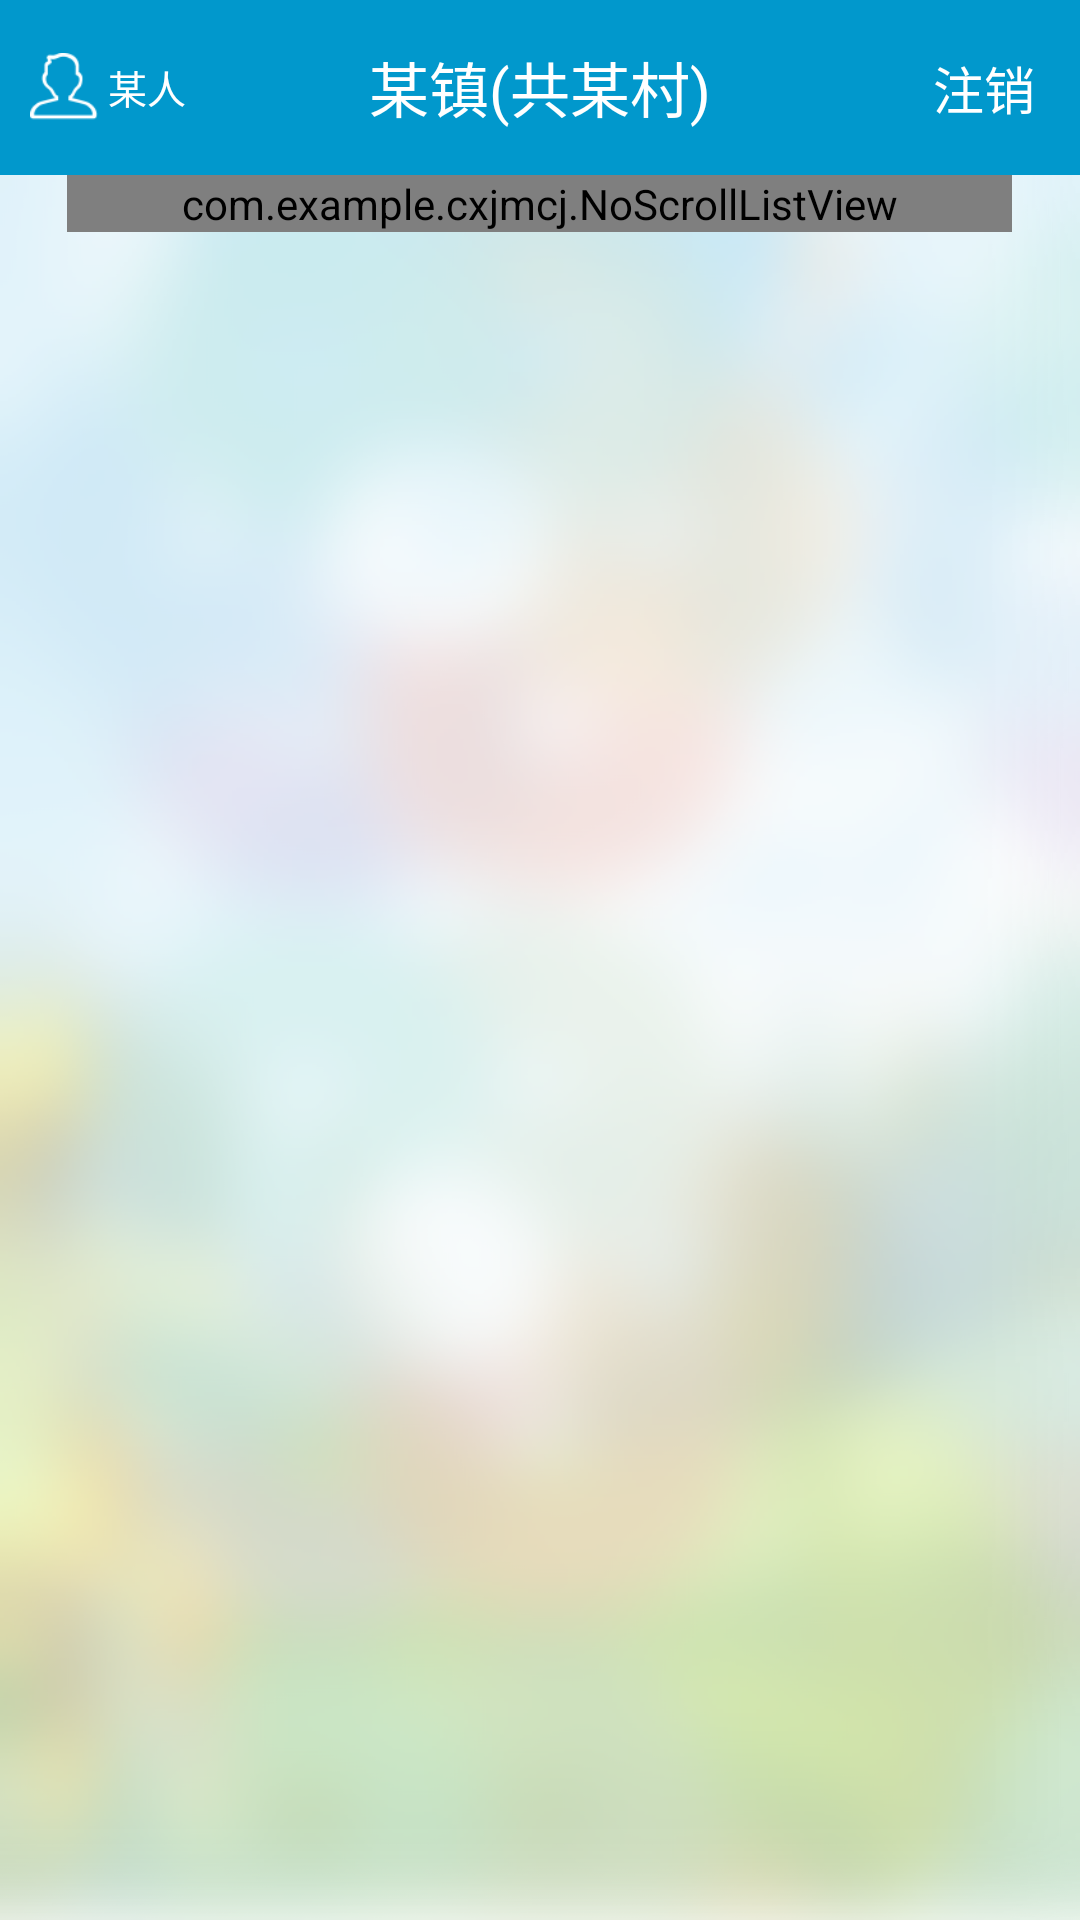

Write the Android layout XML for this screen, with the resource values it uses.
<!-- AndroidManifest.xml: application theme android:Theme.Holo.Light.NoActionBar -->
<!-- res/layout/activity_main2.xml -->
<?xml version="1.0" encoding="utf-8"?>

<LinearLayout xmlns:android="http://schemas.android.com/apk/res/android"
    android:layout_width="match_parent"
    android:layout_height="match_parent" >

    

    <LinearLayout
        android:layout_width="match_parent"
        android:layout_height="match_parent"
        android:orientation="vertical" >

        <RelativeLayout
            android:layout_width="match_parent"
            android:layout_height="match_parent"
            android:layout_weight="10"
            android:background="#0198cc" >

            <ImageView
                android:id="@+id/image_user"
                android:layout_width="23dp"
                android:layout_height="23dp"
                android:layout_centerVertical="true"
                android:layout_marginLeft="10dp"
                android:scaleType="centerInside"
                android:src="@drawable/gerenzhuye" />

            <TextView
                android:id="@+id/text_user"
                android:layout_width="wrap_content"
                android:layout_height="wrap_content"
                android:layout_centerVertical="true"
                android:layout_marginLeft="3dp"
                android:layout_toRightOf="@id/image_user"
                android:text="某人"
                android:textColor="#ffffff"
                android:textSize="13sp" />

            <LinearLayout
                android:layout_width="wrap_content"
                android:layout_height="wrap_content"
                android:layout_centerInParent="true" >

                <TextView
                    android:id="@+id/title_local"
                    android:layout_width="wrap_content"
                    android:layout_height="wrap_content"
                    android:text="某镇"
                    android:textColor="#ffffff"
                    android:textSize="20sp" >
                </TextView>

                <TextView
                    android:id="@+id/title_num"
                    android:layout_width="wrap_content"
                    android:layout_height="wrap_content"
                    android:layout_centerInParent="true"
                    android:text="(共某村)"
                    android:textColor="#ffffff"
                    android:textSize="20sp" >
                </TextView>
            </LinearLayout>

            <TextView
                android:id="@+id/title_logout"
                android:layout_width="wrap_content"
                android:layout_height="wrap_content"
                android:layout_alignParentRight="true"
                android:layout_centerVertical="true"
                android:layout_marginRight="15dp"
                android:text="注销"
                android:textColor="#ffffff"
                android:textSize="17sp" >
            </TextView>
        </RelativeLayout>

        <LinearLayout
            android:layout_width="match_parent"
            android:layout_height="match_parent"
            android:layout_weight="1"
            android:background="@drawable/background"
            android:orientation="vertical" >

            <ScrollView
                android:id="@+id/ScrollView"
                android:layout_width="fill_parent"
                android:layout_height="fill_parent"
                android:gravity="center_horizontal"
                android:scrollbars="none" >

                <LinearLayout
                    android:layout_width="match_parent"
                    android:layout_height="fill_parent"
                    android:orientation="vertical" >

                    <LinearLayout
                        android:layout_width="match_parent"
                        android:layout_height="fill_parent" >

                        <LinearLayout
                            android:layout_width="0dp"
                            android:layout_height="match_parent"
                            android:layout_weight="1" />

                        

                        <com.example.cxjmcj.NoScrollListView
                            android:id="@+id/listView"
                            android:layout_width="0dp"
                            android:layout_height="wrap_content"
                            android:layout_weight="14"
                            android:cacheColorHint="#FFF4F4F4"
                            android:divider="#00000000"
                            android:dividerHeight="10dp"
                            android:fadingEdge="none" />

                        <LinearLayout
                            android:layout_width="0dp"
                            android:layout_height="match_parent"
                            android:layout_weight="1" />
                    </LinearLayout>

                    <LinearLayout
                        android:layout_width="match_parent"
                        android:layout_height="50dp"
                        android:background="#00000000" />
                </LinearLayout>
            </ScrollView>
        </LinearLayout>
    </LinearLayout>

</LinearLayout>
<!-- resources referenced by this layout -->
<resources>
  <!-- drawable background: png bitmap (drawable-hdpi, 576649 bytes) -->
  <!-- drawable gerenzhuye: png bitmap (drawable-hdpi, 1382 bytes) -->
</resources>
